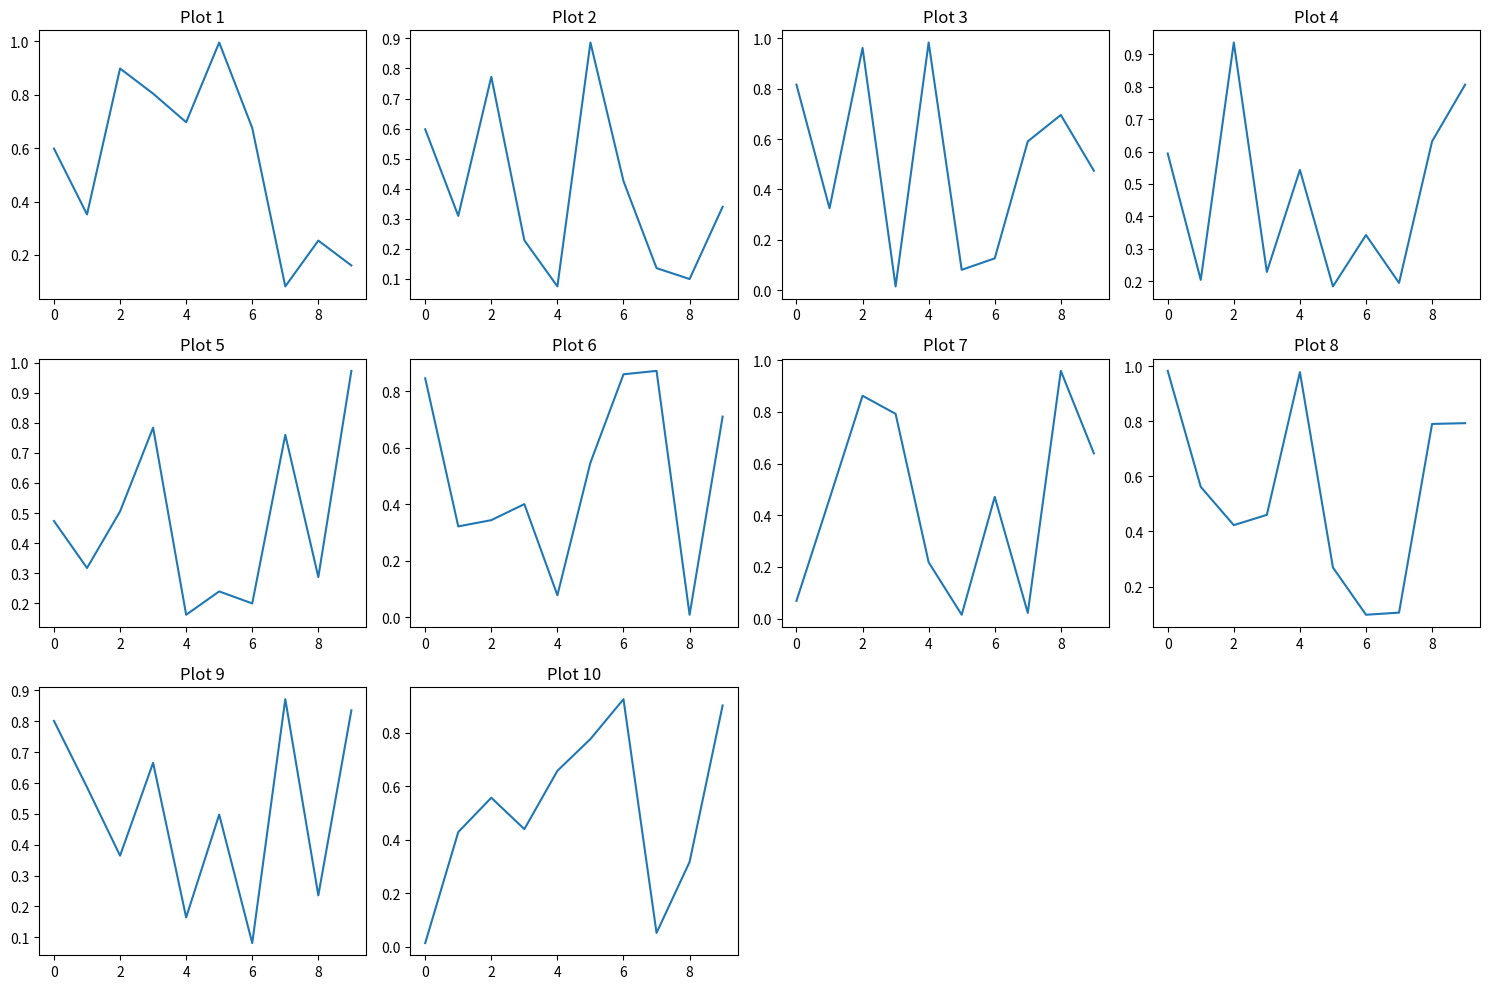

This chart was generated by the following Python code:
import matplotlib.pyplot as plt
import numpy as np

# Example plotting function
def plot_example(ax, data, index):
    ax.plot(data)
    ax.set_title(f'Plot {index+1}')

def plot_grid(plot_function, data, figsize=(15, 10)):
    """
    Creates a grid of subplots.

    Parameters:
    n (int): Total number of subplots.
    plot_function (function): A function that takes an axis, data, and index to plot in each subplot.
    data (list): List of data to plot, one per subplot.
    figsize (tuple): Size of the entire figure.
    """
    n=len(data)
    # Calculate number of rows and columns
    rows = int(n**0.5)
    cols = n // rows + 1
    
    # Create subplots
    fig, axes = plt.subplots(rows, cols, figsize=figsize)
    
    # Flatten axes for easy indexing
    axes = axes.flatten()

    # Plot each subplot
    for i in range(n):
        plot_function(axes[i], data[i], i)

    # Remove empty subplots if there are any
    for i in range(n, rows * cols):
        fig.delaxes(axes[i])

    plt.tight_layout()
    plt.show()


# Example usage
n = 10
data = [np.random.rand(10) for _ in range(n)]
plot_grid(plot_example, data)
